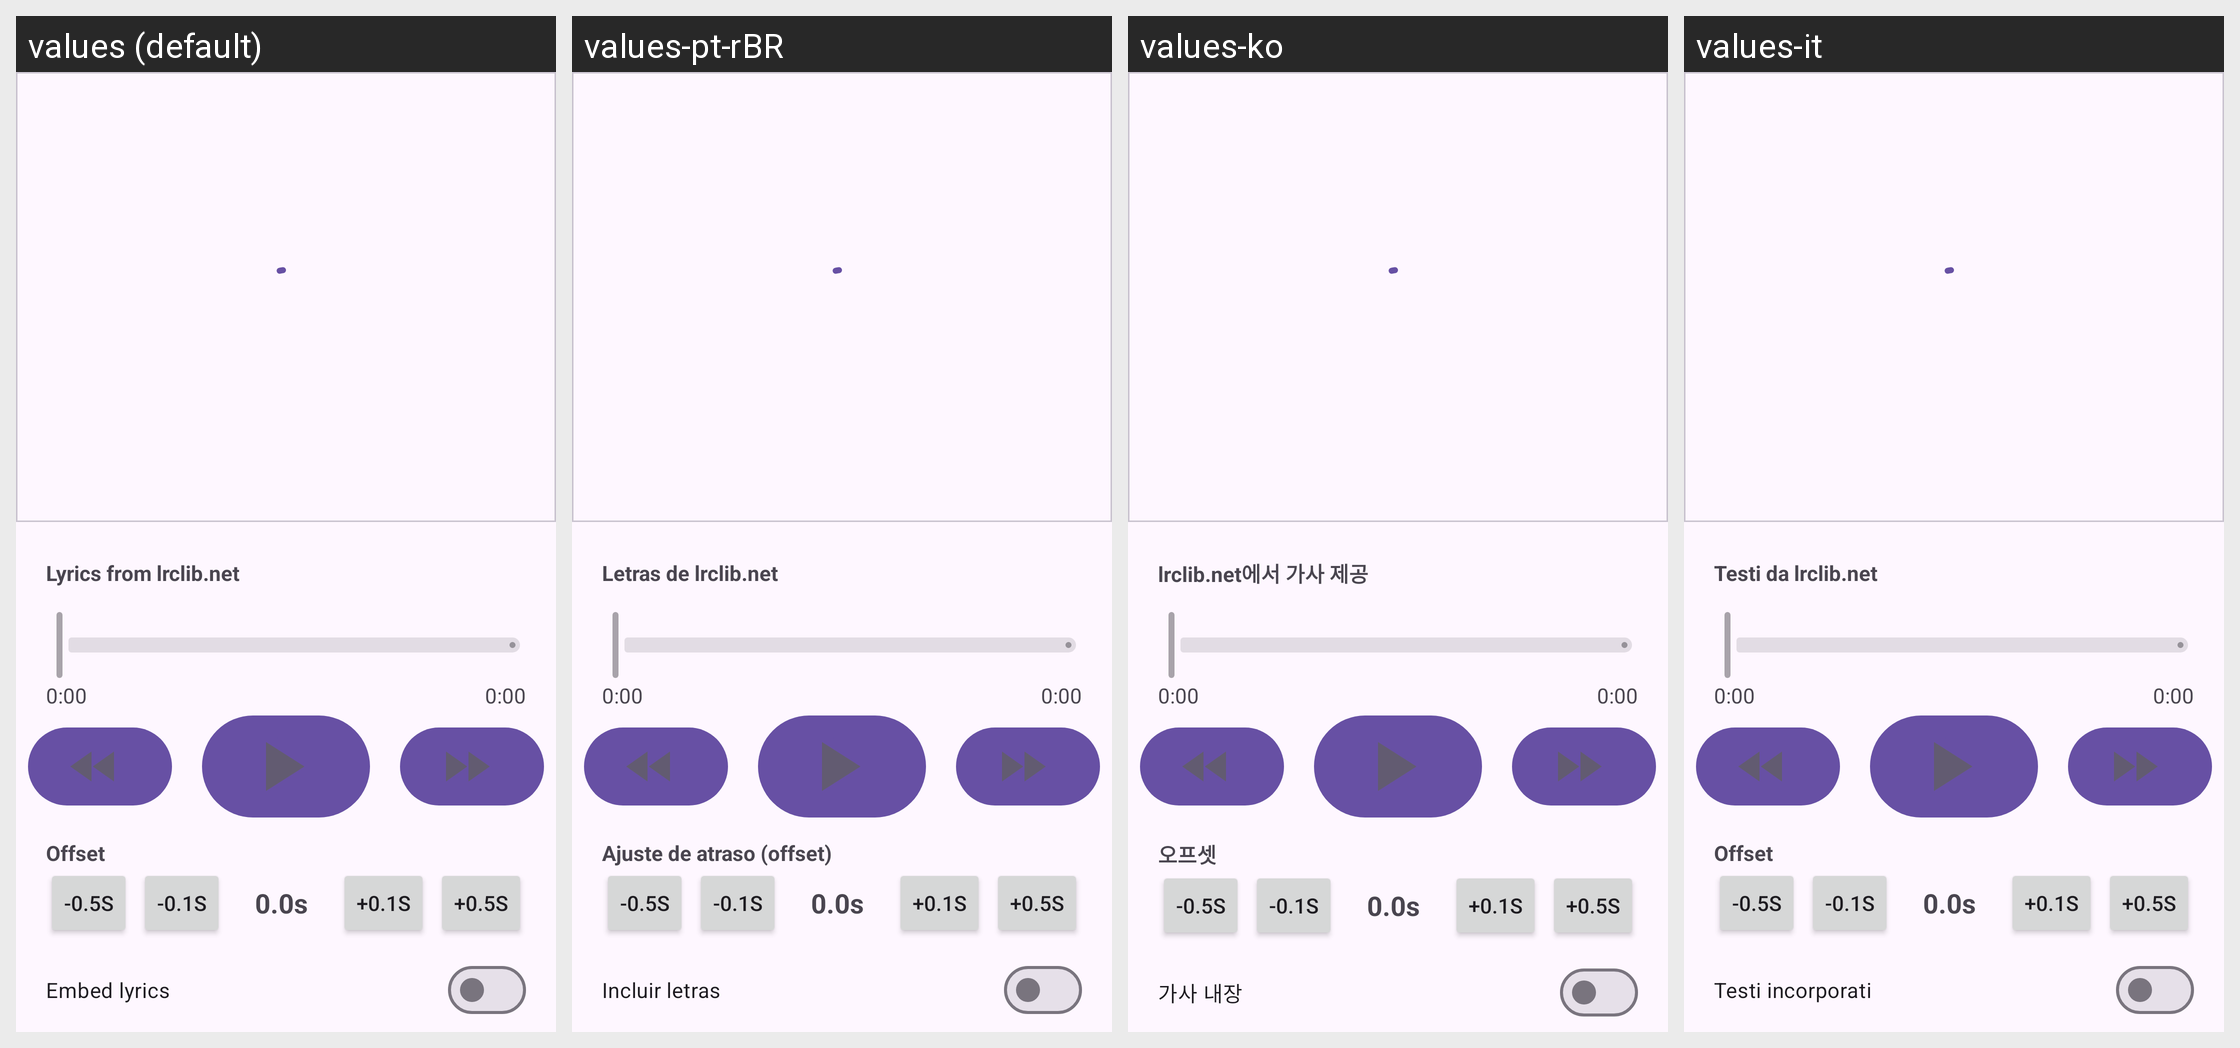

The Android screen above is rendered under several locales of the same app. Produce the string resources it draws, with the default and per-locale values.
Android screen res/layout/lyrics_sheet.xml rendered under 4 locales, left to right: values (default), values-pt-rBR, values-ko, values-it. Device: Nexus 5 (rendered at 1080×1920; each locale shown at half size, 540×960, under a caption strip naming it); theme BaseTheme.
Other locales in the repository, not shown: values-ar, values-arq, values-arz, values-as, values-az, values-bg, values-bn, values-bn-rIN, values-bs, values-ca, values-ckb, values-cs, values-de, values-el, values-enm, values-es, values-et, values-fa, values-fi, values-fil, values-fr, values-ha, values-hi, values-hr, values-hu, values-in, values-is, values-iw, values-ja, values-ji, values-jv, values-ka, values-kab, values-km, values-kxm, values-lv, values-mk, values-ml, values-mr, values-mrh, values-ms, values-my, values-nb-rNO, values-nl, values-nn, values-or, values-pa, values-pl, values-pt, values-ro, values-ru, values-sa, values-si, values-sk, values-sl, values-so, values-sq-rAL, values-sr, values-sv, values-sw, values-ta, values-te, values-th, values-tr-rTR, values-tts, values-uk, values-ur, values-uz, values-vi, values-zh-rCN, values-zh-rTW.
Strings drawn on this screen, with the default value and each locale's value (text and hints the layout hard-codes, and strings that could not be matched under every locale, appear in the picture but are not listed):

lyrics_source
  values: Lyrics from lrclib.net
  values-pt-rBR: Letras de lrclib.net
  values-ko: lrclib.net에서 가사 제공
  values-it: Testi da lrclib.net

lyrics_offset
  values: Offset
  values-pt-rBR: Ajuste de atraso (offset)
  values-ko: 오프셋
  values-it: Offset

embed_lyrics
  values: Embed lyrics
  values-pt-rBR: Incluir letras
  values-ko: 가사 내장
  values-it: Testi incorporati
